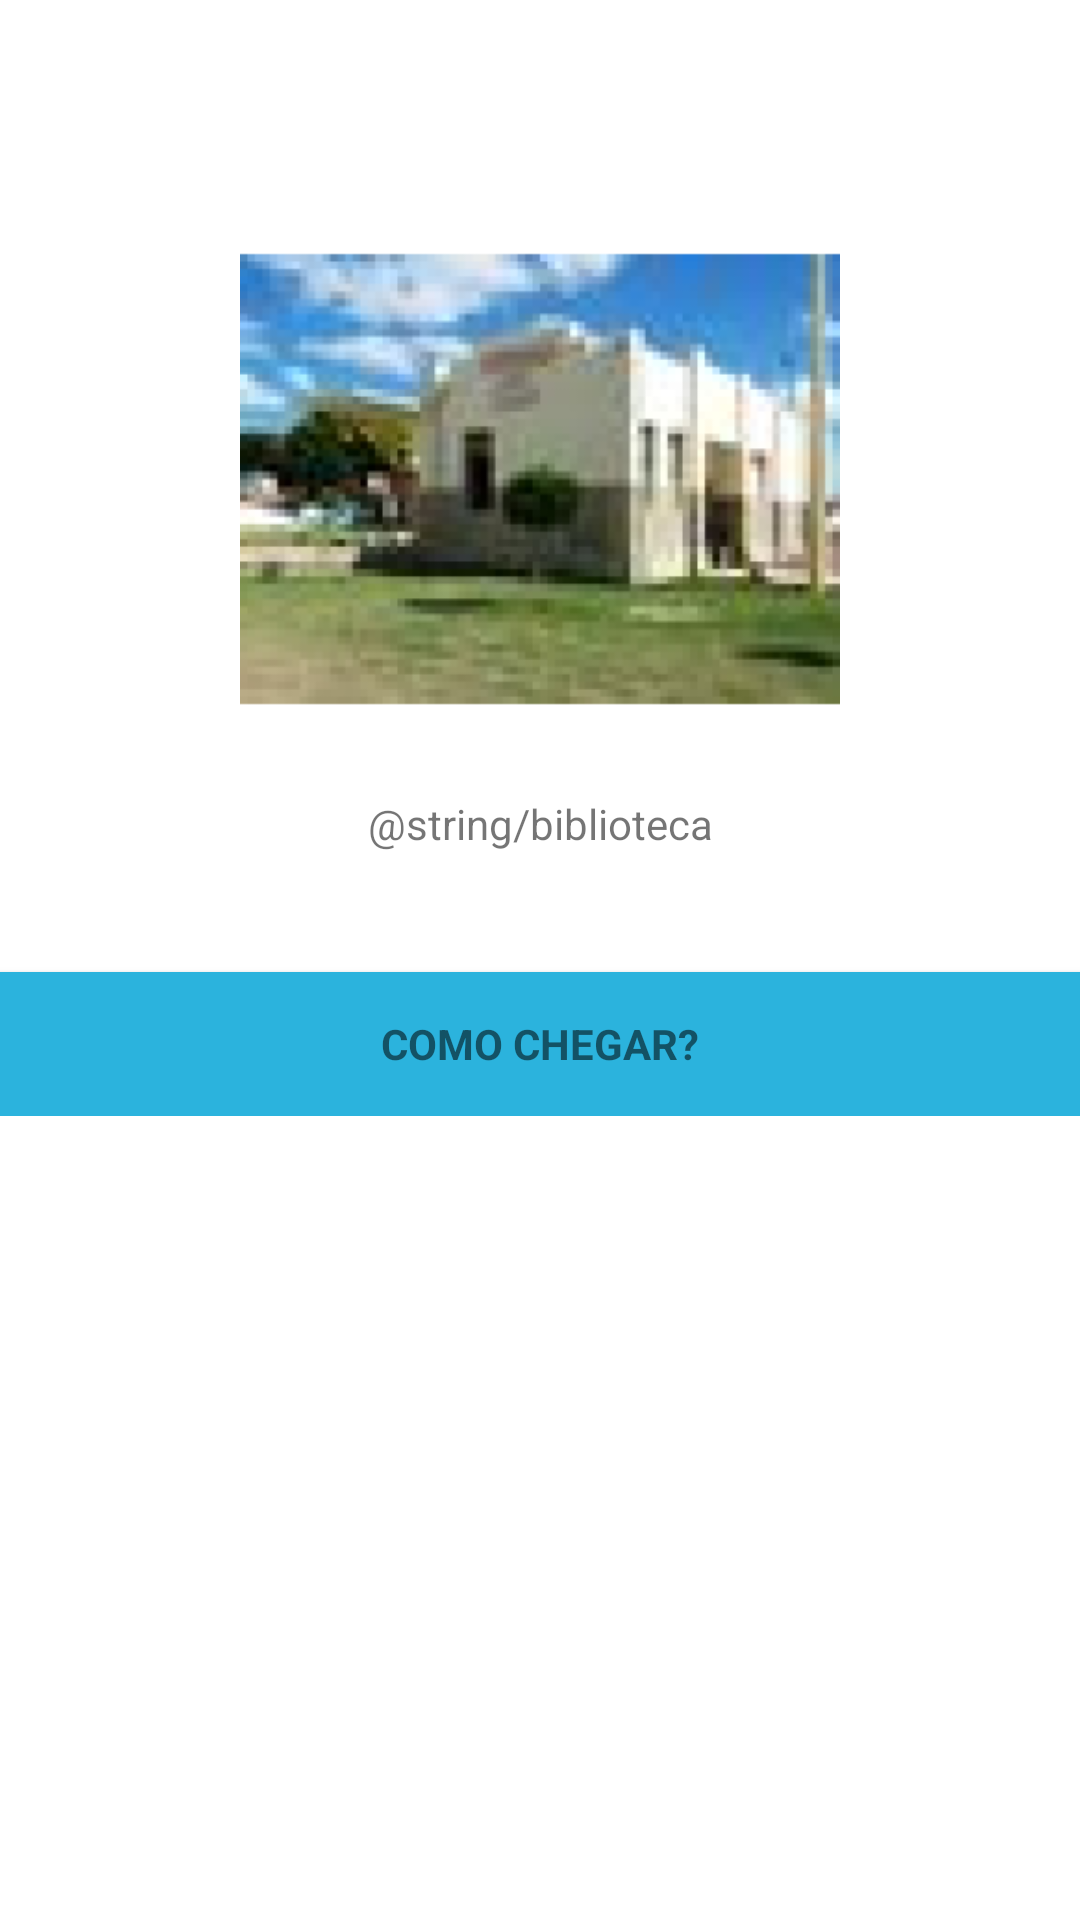

Here is an Android app screen rendered from its layout file. Give the layout XML and the strings, colors and styles it references.
<!-- AndroidManifest.xml: application theme AppTheme -->
<!-- res/layout/biblioteca_view.xml -->
<?xml version="1.0" encoding="utf-8"?>
<LinearLayout xmlns:android="http://schemas.android.com/apk/res/android"
    xmlns:app="http://schemas.android.com/apk/res-auto"
    xmlns:tools="http://schemas.android.com/tools"
    android:orientation="vertical" android:layout_width="match_parent"
    android:layout_height="match_parent"
    android:background="#ffffff"
    >

    <ScrollView
        android:layout_width="match_parent"
        android:layout_height="match_parent">

        <LinearLayout
            android:layout_width="match_parent"
            android:layout_height="wrap_content"
            android:orientation="vertical" >

            <ImageView
                android:layout_width="match_parent"
                android:layout_height="200dp"
                android:layout_gravity="center"
                android:layout_marginTop="60dp"
                android:src="@mipmap/biblioteca" />

            <TextView
                android:layout_width="match_parent"
                android:layout_height="wrap_content"
                android:layout_gravity="fill_horizontal"
                android:layout_marginTop="5dp"
                android:text="@string/biblioteca"
                android:textAlignment="center"></TextView>

            <Button
                android:id="@+id/signupbutton"
                style="?android:textAppearanceSmall"
                android:layout_width="match_parent"
                android:layout_height="wrap_content"
                android:layout_marginTop="40dp"
                android:text="COMO CHEGAR?"
                android:background="@color/colorPrimaryDark"
                android:textStyle="bold" />
        </LinearLayout>
    </ScrollView>

</LinearLayout>
<!-- resources referenced by this layout -->
<resources>
  <color name="colorPrimaryDark">#2bb3dd</color>
  <!-- mipmap biblioteca: jpg bitmap (drawable-v24, 2987 bytes) -->
  <style name="AppTheme" parent="Theme.AppCompat.Light.DarkActionBar">
          
          <item name="colorPrimary">@android:color/white</item>
          <item name="colorPrimaryDark">@color/colorPrimaryDark</item>
          <item name="colorAccent">@color/colorAccent</item>
          <item name="android:colorBackground">@color/background_material_light</item>
      </style>
  <color name="colorAccent">#fefefe</color>
  <color name="background_material_light">#ffffff</color>
</resources>
